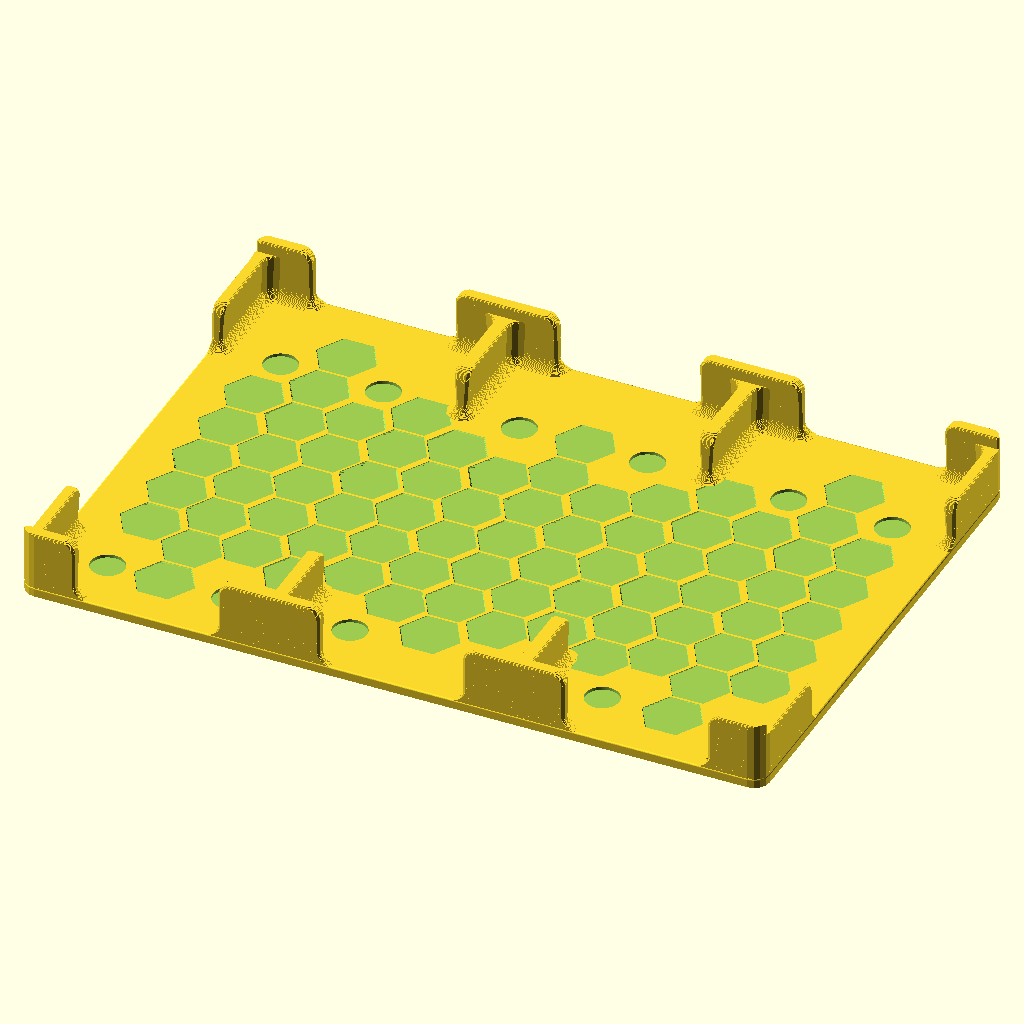
Cell 1: rendered with the file's own defaults.
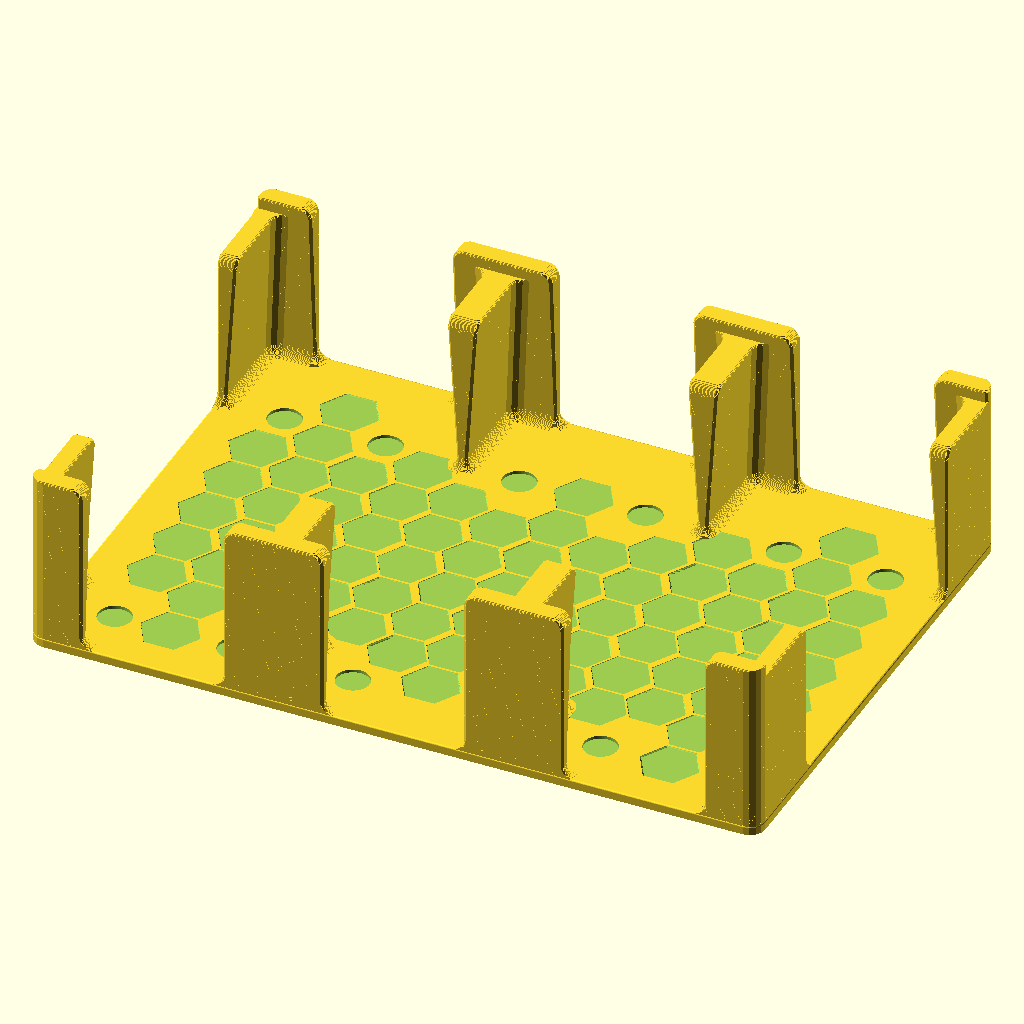
Cell 2: the same model with wall_h = 60.
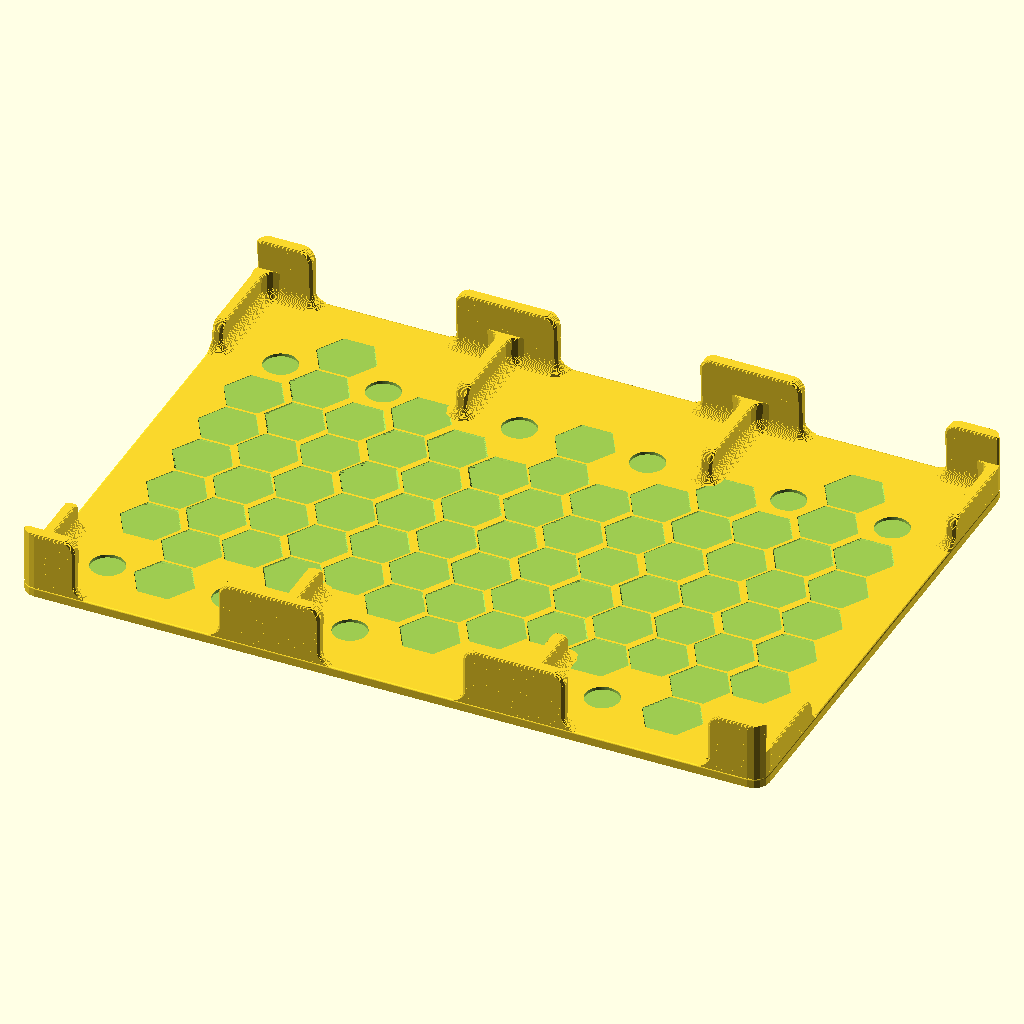
Cell 3: the same model with stem_drop = 10.
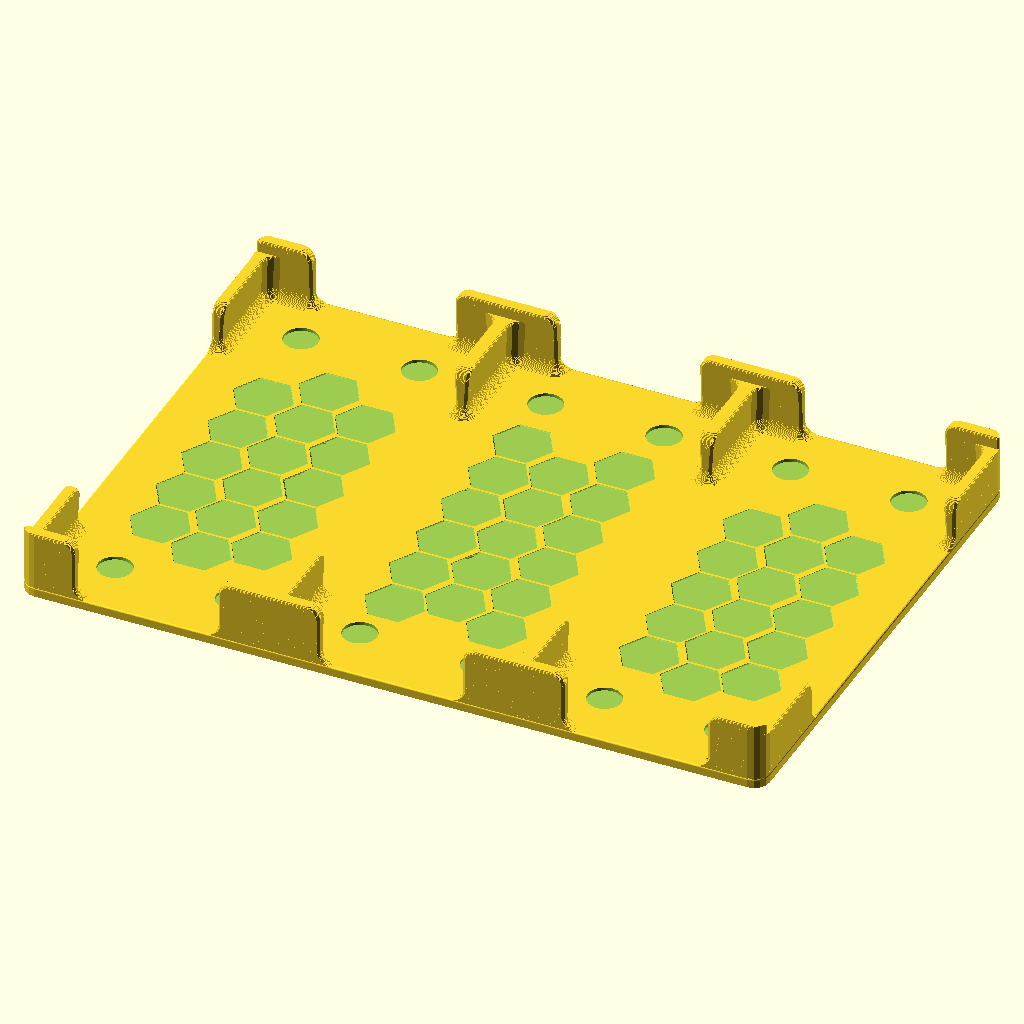
Cell 4: the same model with layout = "auto".
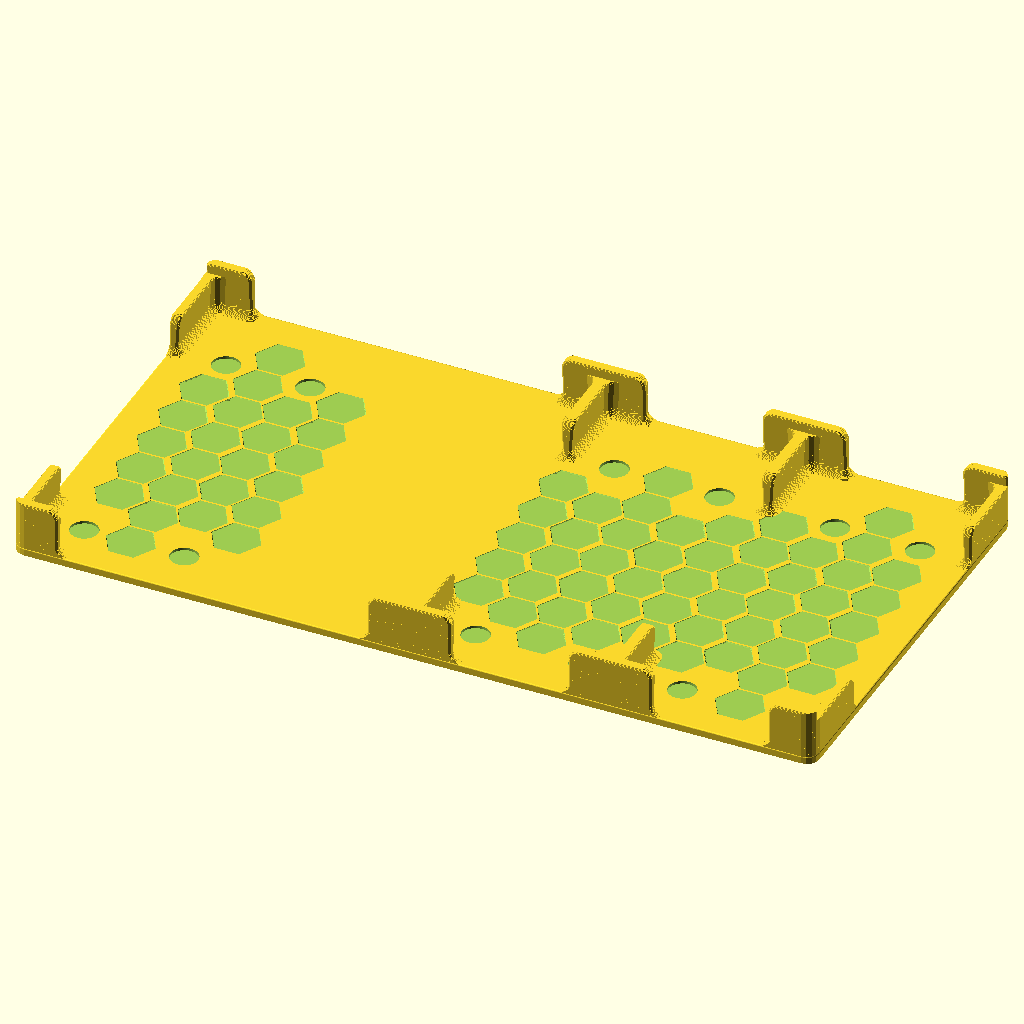
Cell 5 — slot_1 set to 152.86, the other parameters unchanged.
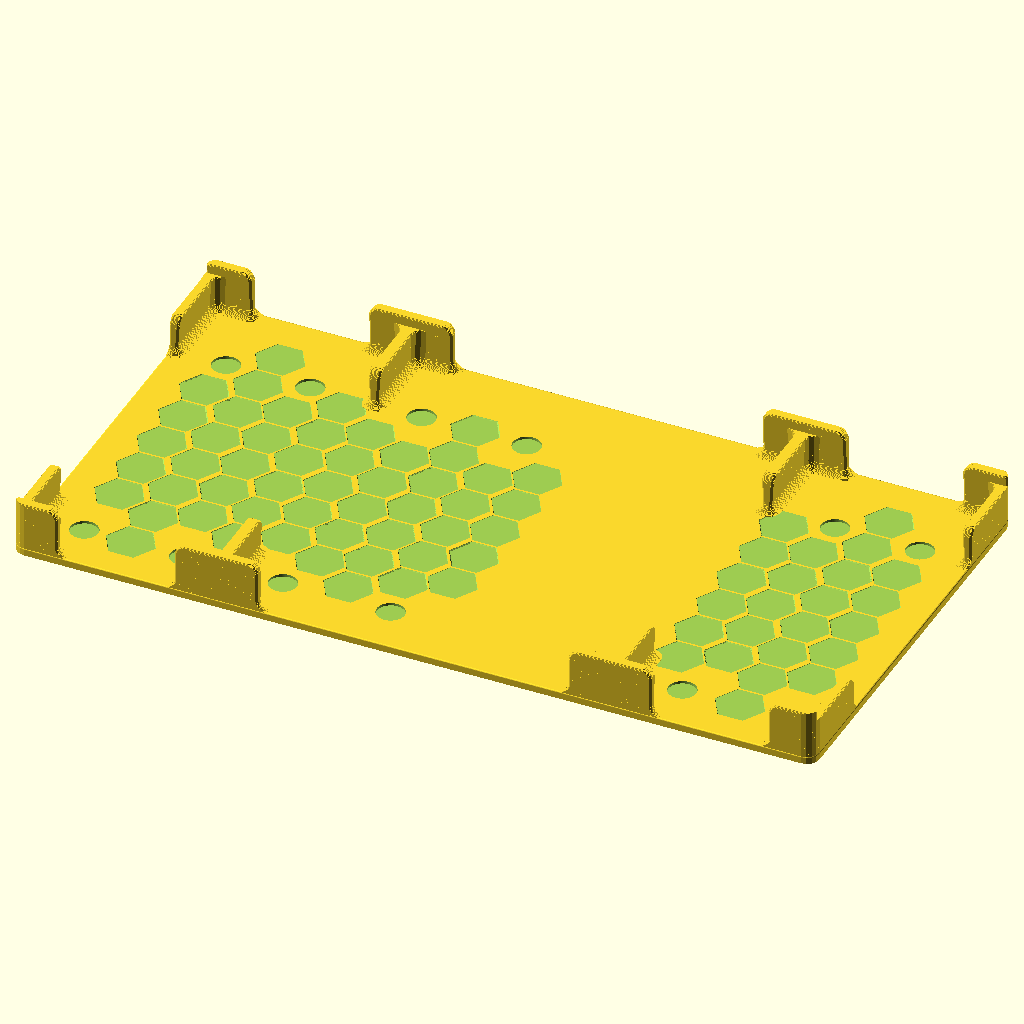
Cell 6 — slot_2 set to 152.86, the other parameters unchanged.
The same orthographic view direction (rotation 55°, 0°, 25°; colour scheme Cornfield) for every cell, with the view re-fitted per cell, so scale and position can differ between cells.
OpenSCAD source file STL/3-slot-tray/3_slot_tray.scad:
// 3 Slot Tray: parametric rebuild of an Onshape design ("3 Slot Tray.stl").
// Units: mm. Origin: front-left corner of the plate, z = 0 on the bed.
// With the default values the model matches the original STL to within ~0.1 mm.

/* [Slots] */
// Clear width of slot 1, measured at the wall root.
slot_1 = 76.43;
// Clear width of slot 2.
slot_2 = 76.43;
// Clear width of slot 3.
slot_3 = 76.43;

/* [Height] */
// Height of the end lips (the tallest part).
wall_h = 22;       // [10:1:60]
// The dividers stand this much lower than the lips.
stem_drop = 4;     // [0:1:10]

/* [Pattern] */
// "original" keeps the hand-placed hexagons and pockets of the Onshape design.
// "auto" fills each slot with the hexagon lattice, so any slot width works.
layout = "original"; // [original, auto]

/* [Hidden] */
plate_x_def = 241.5;
plate_y = 169;
plate_t = 3;          // floor thickness
wall_t = 3.05;        // wall thickness at the root
draft = 3.74;         // inner faces lean outward by this angle: the lips hold the items
fillet_r = 4;         // concave fillet at the wall root, and the rounding of the lip ends
side_r = 1;           // rounding of the long top edges
corner_r = 5;         // plate corner radius
plate_edge_r = 0.5;   // rounding of the plate's top edge
cell_r = 1;           // rounding of the hole and pocket edges in the floor
corner_vr = 0.8;      // radius of the vertical wall corners
stem_len = 35;        // divider length, from the plate edge
bar_half = 16.5;      // half length of the lip on a divider
end_bar = 18;         // length of the lip on the outer wall
hex_a = 8;            // hexagon apothem (flat to flat = 16)
hex_R = hex_a / cos(30);
pocket_r = 5.5;
slot_def = 76.43;
slots = [slot_1, slot_2, slot_3];
plate_x = slot_1 + slot_2 + slot_3 + 4 * wall_t;

function slot_x0(i, s = slots) = i == 0 ? wall_t : slot_x0(i - 1, s) + s[i - 1] + wall_t;
function shift(i) = slot_x0(i) - slot_x0(i, [slot_def, slot_def, slot_def]);
function stem_c(i) = slot_x0(i) - wall_t / 2;   // centre line of divider i (1 or 2)
// Which default slot holds a default-layout x.
function slot_of(x) = x < slot_x0(1, [slot_def, slot_def, slot_def]) ? 0
                    : x < slot_x0(2, [slot_def, slot_def, slot_def]) ? 1 : 2;

// Hexagon lattice of the original: 4 sites per 33 x 36 cell (not a regular lattice).
// [type, k, j] -> centre. Types: 0 = A, 1 = A', 2 = B, 3 = C.
lat_x = [21.605, 21.69, 38.0, 38.42];
lat_y = [45.5, 63.5, 20.0, 38.0];
function site(h) = [lat_x[h[0]] + 33 * h[1], lat_y[h[0]] + 36 * h[2]];

hex_original = [
  [0,0,0],[0,0,1],[0,0,2],[1,0,0],[1,0,1],[2,0,0],[2,0,1],[2,0,2],[2,0,3],[3,0,0],[3,0,1],[3,0,2],[3,0,3],
  [0,1,0],[0,1,1],[0,1,2],[1,1,0],[1,1,1],[2,1,1],[2,1,2],[2,1,3],[3,1,0],[3,1,1],[3,1,2],
  [0,2,0],[0,2,1],[0,2,2],[1,2,0],[1,2,1],[2,2,1],[2,2,2],[3,2,0],[3,2,1],[3,2,2],
  [0,3,0],[0,3,1],[0,3,2],[1,3,-1],[1,3,0],[1,3,1],[1,3,2],[2,3,1],[2,3,2],[3,3,0],[3,3,1],[3,3,2],
  [0,4,0],[0,4,1],[0,4,2],[1,4,0],[1,4,1],[2,4,1],[2,4,2],[2,4,3],[3,4,0],[3,4,1],[3,4,2],
  [0,5,0],[0,5,1],[0,5,2],[1,5,0],[1,5,1],[2,5,0],[2,5,1],[2,5,2],[2,5,3],[3,5,0],[3,5,1],[3,5,2],[3,5,3],
  [0,6,0],[0,6,1],[0,6,2],[1,6,0],[1,6,1]
];

// "auto" layout: lattice rows between the two pocket rows, kept clear of the wall root fillets and centred in each slot.
auto_margin = fillet_r + 1;
auto_y_min = 38;
auto_y_max = plate_y - auto_y_min;
auto_pocket_y = 19.78;

// Floor pockets of the original, as [x from the slot's left wall root, y]. Slot 3 mirrors nothing: they were placed by hand.
pockets_original = [
  [[16.615, 19.78], [56.205, 19.78], [19.095, 134.825], [52.475, 134.825]],
  [[15.795, 19.78], [58.555, 19.78], [17.14, 134.825], [58.805, 134.825]],
  [[18.215, 19.78], [62.365, 19.78], [25.115, 134.825], [58.78, 134.825]]
];
auto_pocket_inset = 19;

function in_slot_x(x, i) = x - hex_R >= slot_x0(i) + auto_margin && x + hex_R <= slot_x0(i) + slots[i] - auto_margin;
// Lattice sites that fit slot i with the lattice flush against its left wall.
function auto_fit(i) = [for (k = [-2:8], h = [0:3], j = [-2:4])
    let (p = [lat_x[h] + 33 * k + shift(i), lat_y[h] + 36 * j])
    if (p.y >= auto_y_min && p.y <= auto_y_max && in_slot_x(p.x, i)) p];
function auto_sites(i) =
    let (f = auto_fit(i), xs = [for (p = f) p.x],
         free = slots[i] - 2 * auto_margin - (max(xs) - min(xs) + 2 * hex_R))
    [for (p = f) [p.x + free / 2 - (min(xs) - hex_R - slot_x0(i) - auto_margin), p.y]];

function hex_sites() =
    layout == "original"
    ? [for (h = hex_original) let (p = site(h)) [p.x + shift(slot_of(p.x)), p.y]]
    : [for (i = [0:2], p = auto_sites(i)) p];

function top_pockets() =
    layout == "original"
    ? [for (i = [0:2], p = pockets_original[i]) [slot_x0(i) + p[0], p[1]]]
    : [for (i = [0:2], x = [slot_x0(i) + min(auto_pocket_inset, slots[i] / 4), slot_x0(i) + slots[i] - min(auto_pocket_inset, slots[i] / 4)], y = [auto_pocket_y, plate_y - auto_pocket_y]) [x, y]];

// Blind pockets in the underside, under each wall root.
function bottom_pockets() =
    [for (x = [8, plate_x / 2, plate_x - 8], y = [8, plate_y - 8]) [x, y]];

// ---------- floor ----------
module outline() { offset(r = corner_r) offset(delta = -corner_r) square([plate_x, plate_y]); }

module floor_plate() {
  n = 4;
  hull() {
    linear_extrude(plate_t - plate_edge_r) outline();
    for (i = [1:n]) {
      u = plate_edge_r * i / n;
      e = plate_edge_r - sqrt(plate_edge_r ^ 2 - u ^ 2);
      translate([0, 0, plate_t - plate_edge_r + u - 0.001])
        linear_extrude(0.001) offset(delta = -e) outline();
    }
  }
}

// Cutter whose top edge is rounded like a fillet: children() is a unit-size 2D shape.
module rounded_cut(size, z0 = -1) {
  n = 8;
  zb = plate_t - cell_r;
  translate([0, 0, z0]) linear_extrude(zb - z0 + 0.001) scale(size) children();
  for (i = [0:n - 1]) {
    u0 = cell_r * i / n;
    u1 = cell_r * (i + 1) / n;
    e0 = cell_r - sqrt(cell_r ^ 2 - u0 ^ 2);
    e1 = cell_r - sqrt(cell_r ^ 2 - u1 ^ 2);
    translate([0, 0, zb + u0])
      linear_extrude(u1 - u0 + (i == n - 1 ? 0.5 : 0.001), scale = (size + e1) / (size + e0))
        scale(size + e0) children();
  }
}

module floor_cuts() {
  for (p = hex_sites()) translate([p.x, p.y, 0]) rounded_cut(hex_a) circle(r = 1 / cos(30), $fn = 6);
  for (p = top_pockets()) translate([p.x, p.y, plate_t - cell_r]) rounded_cut(pocket_r, 0) circle(r = 1, $fn = 72);
  for (p = bottom_pockets()) translate([p.x, p.y, -1]) cylinder(r = pocket_r, h = 3, $fn = 72);
}

// ---------- walls ----------
// Retreat of a surface that is rounded with radius r under a top at height `top`.
function rr(z, top, r) = z > top - r ? r - sqrt(max(0, r * r - pow(z - (top - r), 2))) : 0;

module rect(x0, x1, y0, y1) { if (x1 > x0 && y1 > y0) translate([x0, y0]) square([x1 - x0, y1 - y0]); }

// Walls on the front edge (y = 0) at height z; the back edge mirrors them.
module front_walls(z) {
  h_stem = wall_h - stem_drop;
  g = (z - plate_t) * tan(draft);
  es = rr(z, wall_h, side_r);
  ee = rr(z, wall_h, fillet_r);
  ss = rr(z, h_stem, side_r);
  st = rr(z, h_stem, fillet_r);
  tb = wall_t + g;
  offset(r = corner_vr) offset(delta = -corner_vr)
  offset(r = -fillet_r) offset(delta = fillet_r) union() {
    // lip and stem of the left outer wall
    rect(es, end_bar - ee, es, tb - es);
    if (z < h_stem) rect(ss, wall_t + g - ss, 0, stem_len - st);
    // right outer wall
    rect(plate_x - end_bar + ee, plate_x - es, es, tb - es);
    if (z < h_stem) rect(plate_x - wall_t - g + ss, plate_x - ss, 0, stem_len - st);
    // dividers
    for (i = [1, 2]) {
      c = stem_c(i);
      rect(c - bar_half + ee, c + bar_half - ee, es, tb - es);
      if (z < h_stem) rect(c - wall_t / 2 - g + ss, c + wall_t / 2 + g - ss, 0, stem_len - st);
    }
  }
}

module wall_layer(z, dz) {
  u = z - plate_t;
  d = u < fillet_r ? fillet_r - sqrt(fillet_r ^ 2 - pow(fillet_r - u, 2)) : 0;
  translate([0, 0, z - dz / 2 - 0.002]) linear_extrude(dz + 0.002)
    intersection() {
      outline();
      union() {
        offset(r = d) front_walls(z);
        translate([0, plate_y]) mirror([0, 1]) offset(r = d) front_walls(z);
      }
    }
}

module walls() {
  // Fine layers on the root fillet, coarse above it (0.25 mm is finer than a print layer).
  fine = 0.1;
  coarse = 0.25;
  nf = ceil(fillet_r / fine);
  for (i = [0:nf - 1]) wall_layer(plate_t + (i + 0.5) * fine, fine);
  z0 = plate_t + nf * fine;
  nc = ceil((wall_h - z0) / coarse);
  dzc = (wall_h - z0) / nc;
  for (i = [0:nc - 1]) wall_layer(z0 + (i + 0.5) * dzc, dzc);
}

module tray() {
  difference() { floor_plate(); floor_cuts(); }
  walls();
}

tray();
Customizer parameters (derived from the source; name, type, default, range or options):
slot_1: number, default 76.43
slot_2: number, default 76.43
slot_3: number, default 76.43
wall_h: number, default 22, range 10 to 60, step 1
stem_drop: number, default 4, range 0 to 10, step 1
layout: string, default "original", options "original", "auto"
